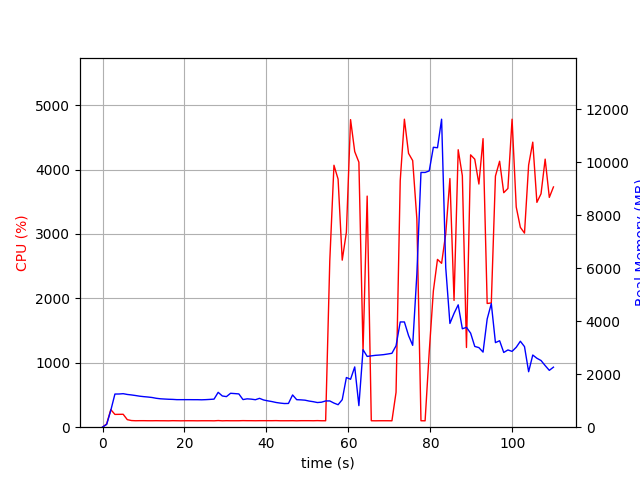

Values plotted in this chart, from the file beside it:
elapsed_time, nproc, cpu, mem_real, mem_virtual
4.57763671875e-05, 1, 0.0, 5.938, 1999
1.006, 1, 51.7, 104.8, 766.3
2.013, 1, 273.0, 634.4, 4756
3.021, 1, 198.5, 1250, 5418
4.027, 1, 199.7, 1252, 5418
5.034, 1, 200.7, 1264, 5446
6.041, 1, 117.2, 1235, 5446
7.049, 1, 103.2, 1217, 5446
8.056, 1, 100.2, 1194, 5446
9.063, 1, 101.3, 1169, 5446
10.07, 1, 101.3, 1152, 5446
11.08, 1, 100.3, 1138, 5446
12.09, 1, 100.1, 1120, 5446
13.1, 1, 101.1, 1091, 5446
14.1, 1, 100.1, 1072, 5446
15.11, 1, 100.0, 1062, 5446
16.12, 1, 99.1, 1054, 5446
17.13, 1, 101.2, 1049, 5446
18.14, 1, 100.2, 1039, 5446
19.15, 1, 99.2, 1039, 5446
20.15, 1, 100.2, 1039, 5446
21.16, 1, 100.3, 1039, 5446
22.17, 1, 100.1, 1037, 5446
23.18, 1, 99.2, 1037, 5446
24.19, 1, 100.2, 1033, 5446
25.19, 1, 100.2, 1039, 5446
26.2, 1, 100.1, 1048, 5446
27.21, 1, 99.0, 1059, 5446
28.22, 1, 103.1, 1315, 5606
29.23, 1, 99.1, 1178, 5998
30.24, 1, 101.1, 1153, 5998
31.25, 1, 100.1, 1279, 5998
32.26, 1, 100.1, 1268, 5998
33.27, 1, 100.2, 1255, 5998
34.28, 1, 102.1, 1042, 5998
35.28, 1, 101.1, 1070, 5998
36.29, 1, 101.0, 1058, 5998
37.3, 1, 100.1, 1036, 5998
38.31, 1, 101.1, 1088, 5998
39.32, 1, 101.1, 1026, 5998
40.33, 1, 101.1, 993.8, 5998
41.34, 1, 101.0, 966.8, 5998
42.35, 1, 102.1, 932.2, 5998
43.36, 1, 100.1, 909.5, 5998
44.37, 1, 100.1, 892.5, 5998
45.37, 1, 100.2, 895.4, 5998
46.38, 1, 101.1, 1216, 5998
47.39, 1, 99.2, 1038, 5998
48.4, 1, 101.1, 1031, 5998
49.41, 1, 101.2, 1019, 5998
50.42, 1, 101.2, 985.4, 5998
51.43, 1, 100.2, 961.9, 5998
52.43, 1, 102.2, 930.1, 5998
53.44, 1, 100.1, 942.9, 5998
54.45, 1, 100.1, 990.1, 5998
55.46, 1, 2581, 990.8, 6370
56.48, 1, 4067, 909.3, 6370
57.49, 1, 3851, 848.5, 6390
58.5, 1, 2593, 1038, 6954
59.51, 1, 3027, 1874, 8234
... 50 more rows
